Dataset: dataset (GitHub, ivanarturo96/SRB_CNN_detection). Classes: NO SRB, SRB.

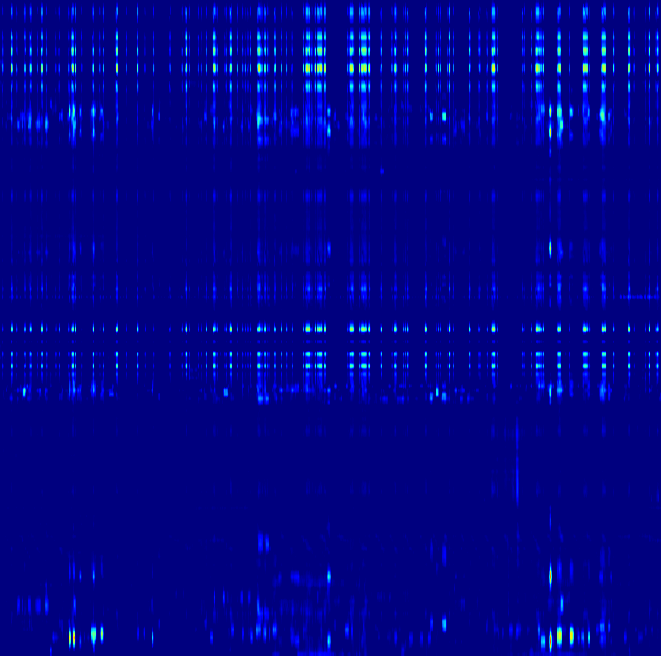
Label: SRB

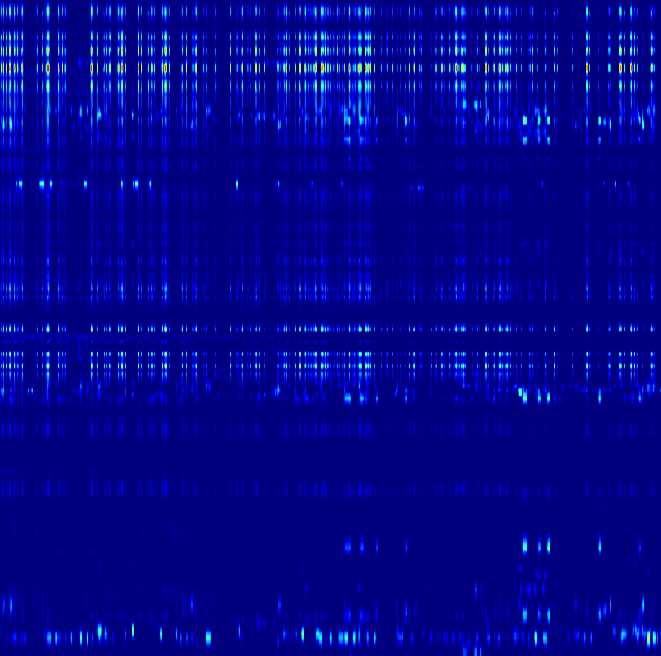
Label: NO SRB

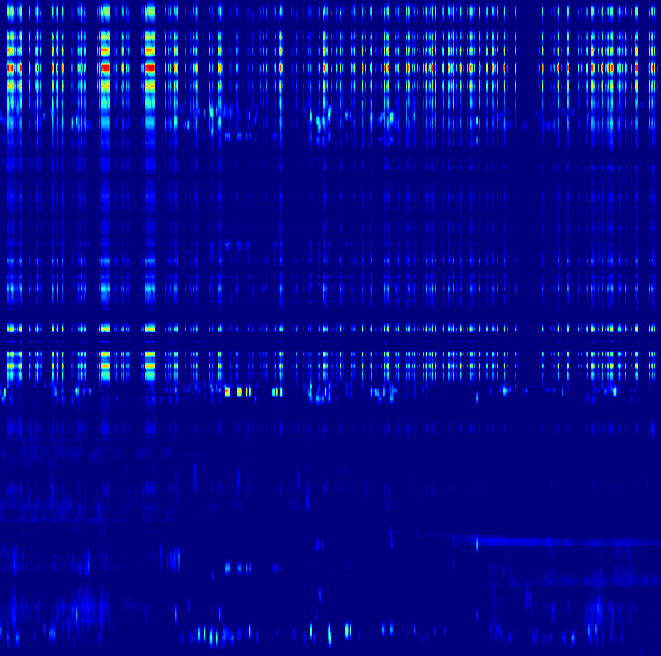
Label: NO SRB

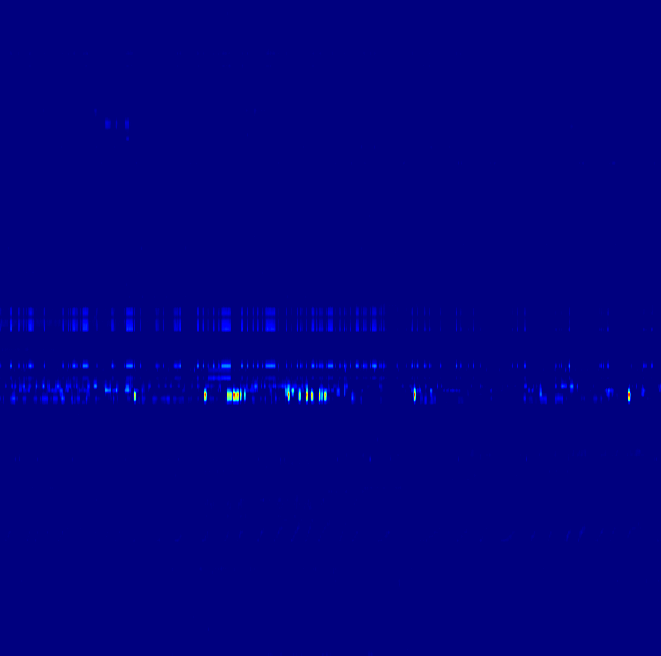
Label: NO SRB

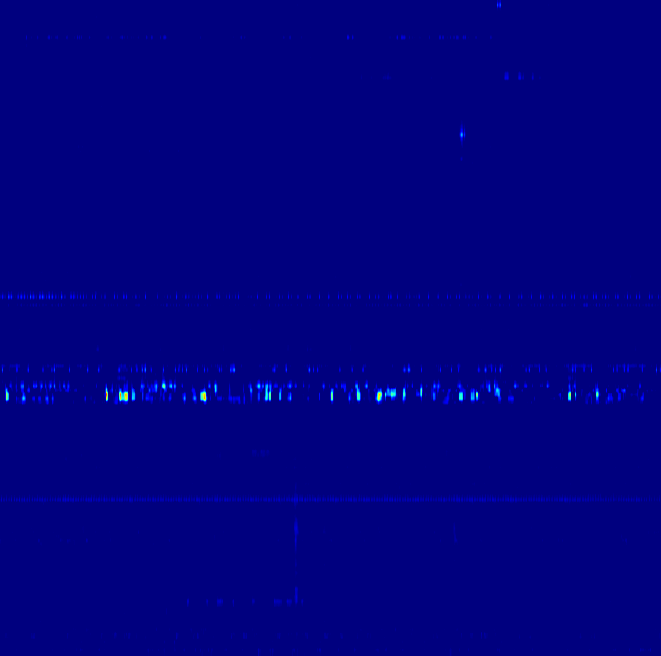
Label: SRB

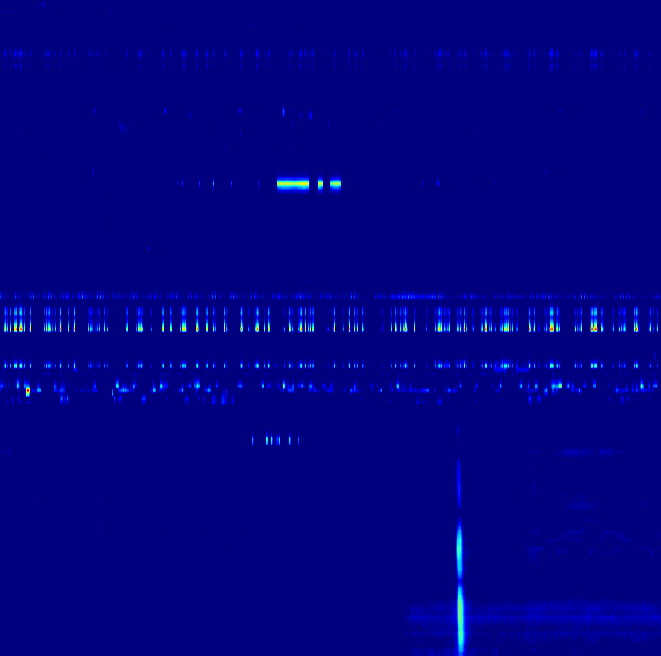
Label: SRB
